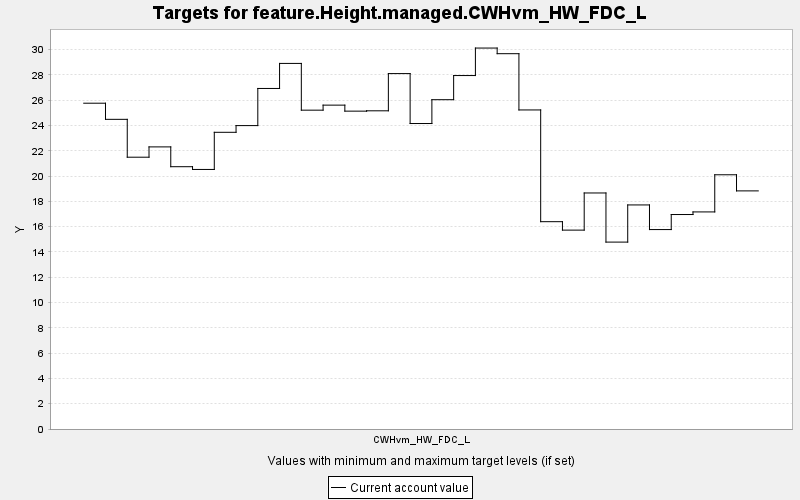

Data behind this chart, as committed beside it:
TARGET, PERIOD, YEAR, PERIODWIDTH, MINIMUM, MAXIMUM, MINWEIGHT, MAXWEIGHT, CURRENT, SUMMARY
feature.Height.managed.CWHvm_HW_FDC_L, 0, 0, 10.0, 0.0, 10000, 1.0, 1.0, 25.76, 0.0
feature.Height.managed.CWHvm_HW_FDC_L, 1, 10, 10.0, 0.0, 10000, 1.0, 1.0, 24.48, 0.0
feature.Height.managed.CWHvm_HW_FDC_L, 2, 20, 10.0, 0.0, 10000, 1.0, 1.0, 21.49, 0.0
feature.Height.managed.CWHvm_HW_FDC_L, 3, 30, 10.0, 0.0, 10000, 1.0, 1.0, 22.3, 0.0
feature.Height.managed.CWHvm_HW_FDC_L, 4, 40, 10.0, 0.0, 10000, 1.0, 1.0, 20.74, 0.0
feature.Height.managed.CWHvm_HW_FDC_L, 5, 50, 10.0, 0.0, 10000, 1.0, 1.0, 20.52, 0.0
feature.Height.managed.CWHvm_HW_FDC_L, 6, 60, 10.0, 0.0, 10000, 1.0, 1.0, 23.46, 0.0
feature.Height.managed.CWHvm_HW_FDC_L, 7, 70, 10.0, 0.0, 10000, 1.0, 1.0, 23.99, 0.0
feature.Height.managed.CWHvm_HW_FDC_L, 8, 80, 10.0, 0.0, 10000, 1.0, 1.0, 26.92, 0.0
feature.Height.managed.CWHvm_HW_FDC_L, 9, 90, 10.0, 0.0, 10000, 1.0, 1.0, 28.9, 0.0
feature.Height.managed.CWHvm_HW_FDC_L, 10, 100, 10.0, 0.0, 10000, 1.0, 1.0, 25.21, 0.0
feature.Height.managed.CWHvm_HW_FDC_L, 11, 110, 10.0, 0.0, 10000, 1.0, 1.0, 25.61, 0.0
feature.Height.managed.CWHvm_HW_FDC_L, 12, 120, 10.0, 0.0, 10000, 1.0, 1.0, 25.13, 0.0
feature.Height.managed.CWHvm_HW_FDC_L, 13, 130, 10.0, 0.0, 10000, 1.0, 1.0, 25.16, 0.0
feature.Height.managed.CWHvm_HW_FDC_L, 14, 140, 10.0, 0.0, 10000, 1.0, 1.0, 28.1, 0.0
feature.Height.managed.CWHvm_HW_FDC_L, 15, 150, 10.0, 0.0, 10000, 1.0, 1.0, 24.15, 0.0
feature.Height.managed.CWHvm_HW_FDC_L, 16, 160, 10.0, 0.0, 10000, 1.0, 1.0, 26.04, 0.0
feature.Height.managed.CWHvm_HW_FDC_L, 17, 170, 10.0, 0.0, 10000, 1.0, 1.0, 27.94, 0.0
feature.Height.managed.CWHvm_HW_FDC_L, 18, 180, 10.0, 0.0, 10000, 1.0, 1.0, 30.12, 0.0
feature.Height.managed.CWHvm_HW_FDC_L, 19, 190, 10.0, 0.0, 10000, 1.0, 1.0, 29.67, 0.0
feature.Height.managed.CWHvm_HW_FDC_L, 20, 200, 10.0, 0.0, 10000, 1.0, 1.0, 25.23, 0.0
feature.Height.managed.CWHvm_HW_FDC_L, 21, 210, 10.0, 0.0, 10000, 1.0, 1.0, 16.39, 0.0
feature.Height.managed.CWHvm_HW_FDC_L, 22, 220, 10.0, 0.0, 10000, 1.0, 1.0, 15.72, 0.0
feature.Height.managed.CWHvm_HW_FDC_L, 23, 230, 10.0, 0.0, 10000, 1.0, 1.0, 18.66, 0.0
feature.Height.managed.CWHvm_HW_FDC_L, 24, 240, 10.0, 0.0, 10000, 1.0, 1.0, 14.78, 0.0
feature.Height.managed.CWHvm_HW_FDC_L, 25, 250, 10.0, 0.0, 10000, 1.0, 1.0, 17.72, 0.0
feature.Height.managed.CWHvm_HW_FDC_L, 26, 260, 10.0, 0.0, 10000, 1.0, 1.0, 15.77, 0.0
feature.Height.managed.CWHvm_HW_FDC_L, 27, 270, 10.0, 0.0, 10000, 1.0, 1.0, 16.96, 0.0
feature.Height.managed.CWHvm_HW_FDC_L, 28, 280, 10.0, 0.0, 10000, 1.0, 1.0, 17.16, 0.0
feature.Height.managed.CWHvm_HW_FDC_L, 29, 290, 10.0, 0.0, 10000, 1.0, 1.0, 20.1, 0.0
feature.Height.managed.CWHvm_HW_FDC_L, 30, 300, 10.0, 0.0, 10000, 1.0, 1.0, 18.83, 0.0
